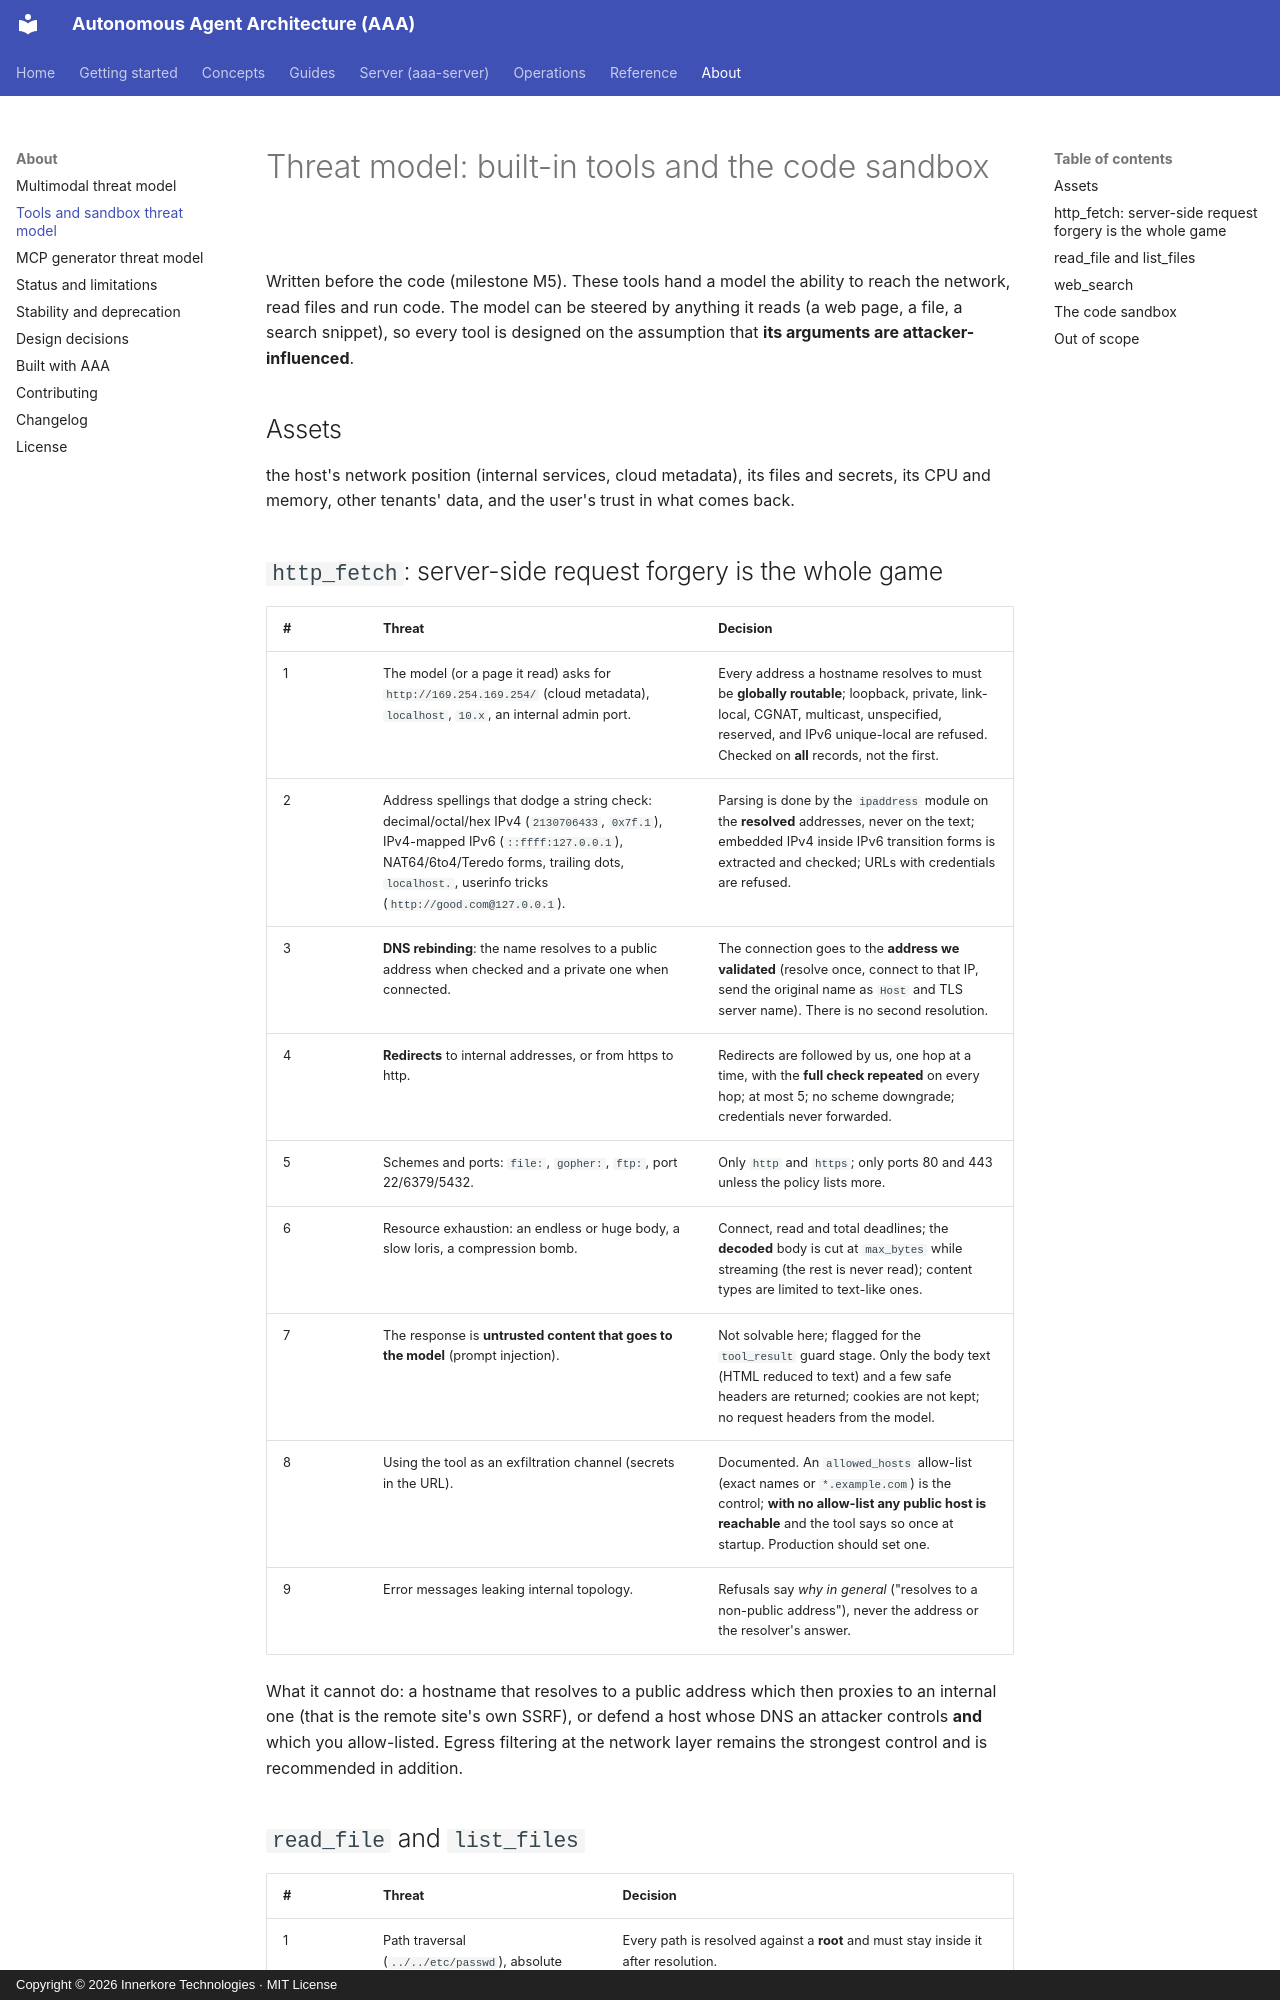

repository: innerkorehq/AutonomousAgentAlgos · page: security/tools/index.html · generator: mkdocs · copyright: Copyright © 2026 Innerkore Technologies · MIT License

# Threat model: built-in tools and the code sandbox

Written before the code (milestone M5). These tools hand a model the ability to reach the network, read files and run code. The model can be steered by anything it reads (a web page, a
file, a search snippet), so every tool is designed on the assumption that **its arguments are attacker-influenced**.

## Assets

the host's network position (internal services, cloud metadata), its files and secrets, its CPU and memory, other tenants' data, and the user's trust in what comes back.

## `http_fetch`: server-side request forgery is the whole game

| # | Threat | Decision |
|---|---|---|
| 1 | The model (or a page it read) asks for `http://169.254.169.254/` (cloud metadata), `localhost`, `10.x`, an internal admin port. | Every address a hostname resolves to must be **globally routable**; loopback, private, link-local, CGNAT, multicast, unspecified, reserved, and IPv6 unique-local are refused. Checked on **all** records, not the first. |
| 2 | Address spellings that dodge a string check: decimal/octal/hex IPv4 (`2130706433`, `0x7f.1`), IPv4-mapped IPv6 (`::ffff:127.0.0.1`), NAT64/6to4/Teredo forms, trailing dots, `localhost.`, userinfo tricks (`http://good.com@127.0.0.1`). | Parsing is done by the `ipaddress` module on the **resolved** addresses, never on the text; embedded IPv4 inside IPv6 transition forms is extracted and checked; URLs with credentials are refused. |
| 3 | **DNS rebinding**: the name resolves to a public address when checked and a private one when connected. | The connection goes to the **address we validated** (resolve once, connect to that IP, send the original name as `Host` and TLS server name). There is no second resolution. |
| 4 | **Redirects** to internal addresses, or from https to http. | Redirects are followed by us, one hop at a time, with the **full check repeated** on every hop; at most 5; no scheme downgrade; credentials never forwarded. |
| 5 | Schemes and ports: `file:`, `gopher:`, `ftp:`, port 22/6379/5432. | Only `http` and `https`; only ports 80 and 443 unless the policy lists more. |
| 6 | Resource exhaustion: an endless or huge body, a slow loris, a compression bomb. | Connect, read and total deadlines; the **decoded** body is cut at `max_bytes` while streaming (the rest is never read); content types are limited to text-like ones. |
| 7 | The response is **untrusted content that goes to the model** (prompt injection). | Not solvable here; flagged for the `tool_result` guard stage. Only the body text (HTML reduced to text) and a few safe headers are returned; cookies are not kept; no request headers from the model. |
| 8 | Using the tool as an exfiltration channel (secrets in the URL). | Documented. An `allowed_hosts` allow-list (exact names or `*.example.com`) is the control; **with no allow-list any public host is reachable** and the tool says so once at startup. Production should set one. |
| 9 | Error messages leaking internal topology. | Refusals say *why in general* ("resolves to a non-public address"), never the address or the resolver's answer. |

What it cannot do: a hostname that resolves to a public address which then proxies to an internal one (that is the remote site's own SSRF), or defend a host whose DNS an attacker controls
**and** which you allow-listed. Egress filtering at the network layer remains the strongest control and is recommended in addition.
